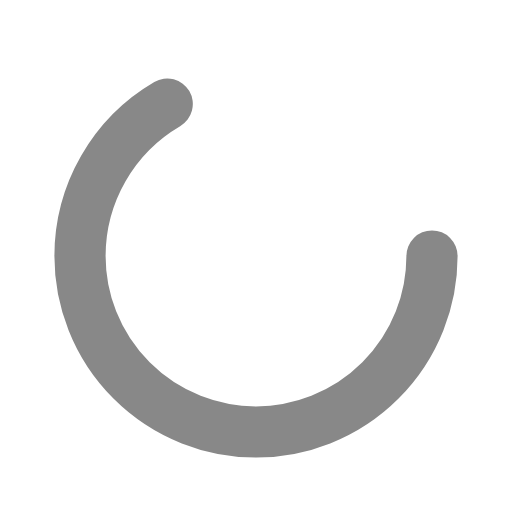
t = 0.00 s
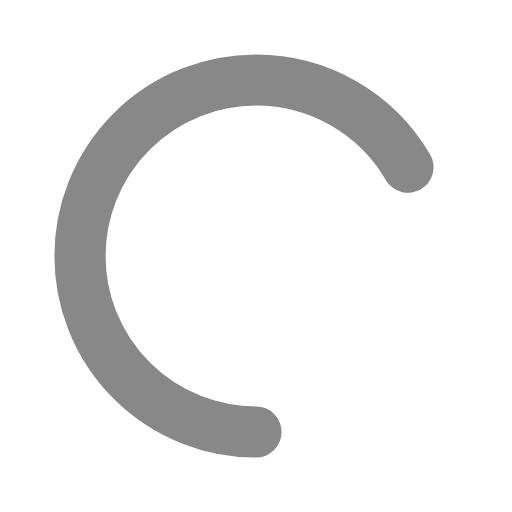
t = 0.23 s
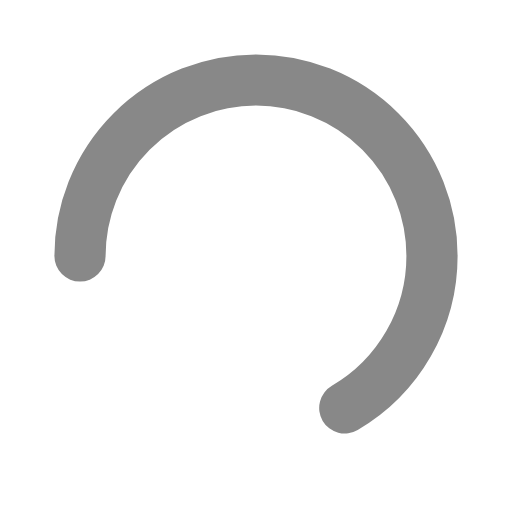
t = 0.45 s
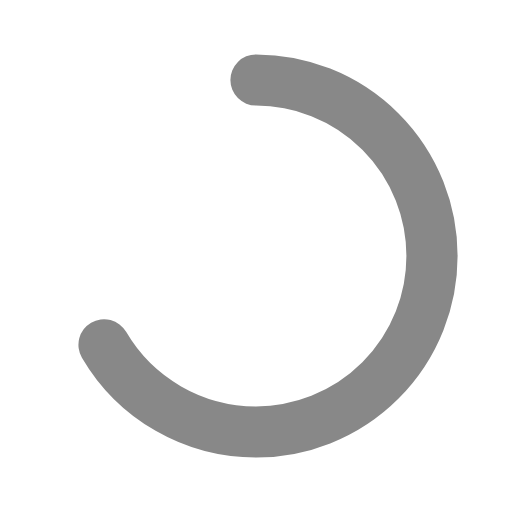
t = 0.68 s

The animated SVG that drew these frames (rendered in a browser with its animation timeline set to each time). Animation: 1 SMIL element (animateTransform=1); one cycle of 0.90 s, repeats indefinitely.

<svg xmlns="http://www.w3.org/2000/svg" width="16" height="16" viewBox="0 0 16 16">
  <circle cx="8" cy="8" r="5.5" fill="none" stroke="#888" stroke-width="1.6" stroke-linecap="round" stroke-dasharray="23 12">
    <animateTransform attributeName="transform" type="rotate" from="0 8 8" to="360 8 8" dur="0.9s" repeatCount="indefinite"/>
  </circle>
</svg>
